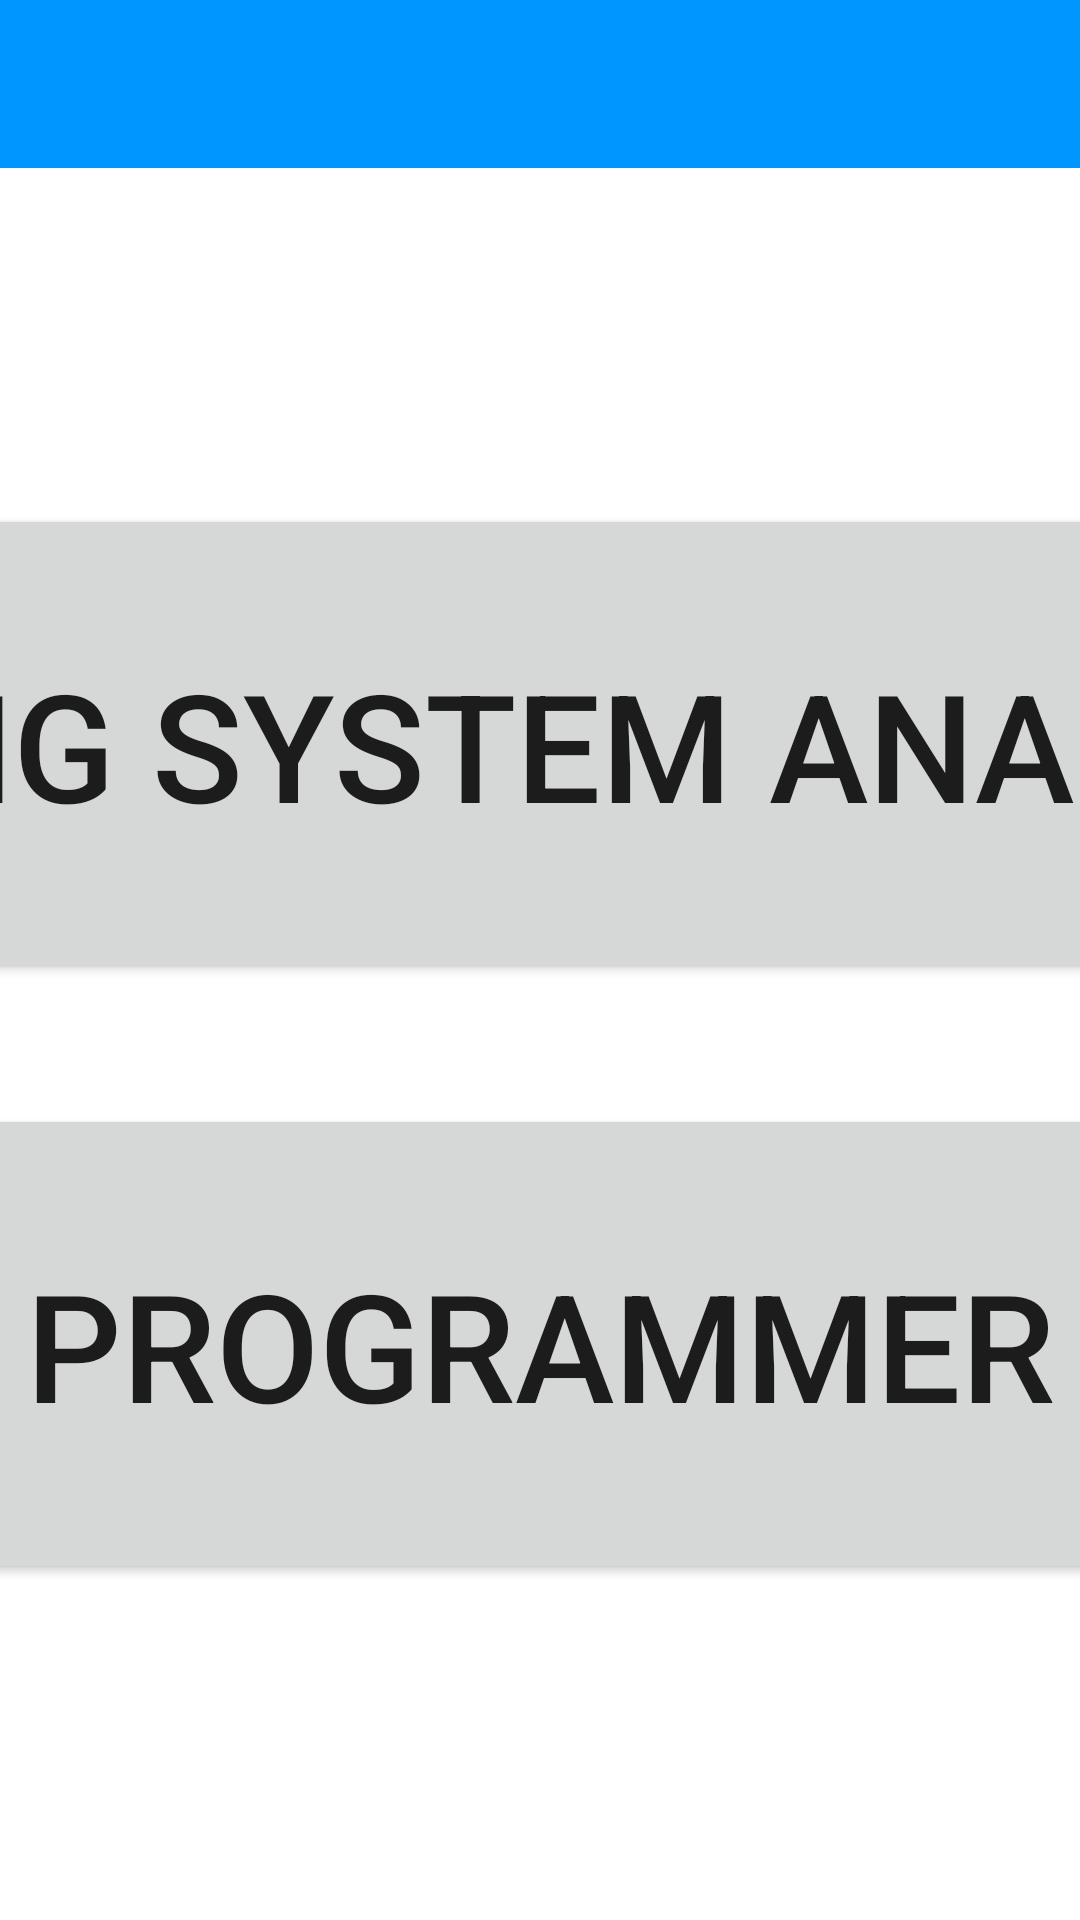

Layout XML and referenced resources for this Android screen:
<!-- AndroidManifest.xml: application theme Theme.MyApplication -->
<!-- res/layout/activity_choose_operation.xml -->
<?xml version="1.0" encoding="utf-8"?>
<androidx.constraintlayout.widget.ConstraintLayout xmlns:android="http://schemas.android.com/apk/res/android"
    xmlns:app="http://schemas.android.com/apk/res-auto"
    xmlns:tools="http://schemas.android.com/tools"
    android:layout_width="match_parent"
    android:layout_height="match_parent"
    tools:context=".MainActivity2">
    <LinearLayout
        android:layout_width="match_parent"
        android:layout_height="match_parent"
        android:orientation="vertical">
        <com.google.android.material.appbar.AppBarLayout
            android:layout_width="match_parent"
            android:layout_height="wrap_content">
            <androidx.appcompat.widget.Toolbar
                android:layout_width="match_parent"
                android:layout_height="wrap_content"
                android:id="@+id/toolbar">
            </androidx.appcompat.widget.Toolbar>
        </com.google.android.material.appbar.AppBarLayout>
        <LinearLayout
            android:layout_width="match_parent"
            android:layout_height="match_parent"
            android:id="@+id/main"
            android:orientation="vertical"
            android:gravity="center"
            >
            <Button
                android:layout_width="700sp"
                android:layout_height="160dp"
                android:id="@+id/psa"
                android:text="Pacing System Analyzer"
                android:textSize="50sp"
                ></Button>

            <Button
                android:layout_marginTop="40dp"
                android:layout_width="700dp"
                android:layout_height="160dp"
                android:id="@+id/prog"
                android:textSize="50sp"
                android:text="PROGRAMMER"></Button>
        </LinearLayout>
    </LinearLayout>


</androidx.constraintlayout.widget.ConstraintLayout>
<!-- resources referenced by this layout -->
<resources>
  <style name="Theme.MyApplication" parent="Theme.MaterialComponents.Light.NoActionBar">
          <item name="colorPrimary">@color/colorPrimary</item>
          <item name="colorPrimaryDark">@color/colorPrimaryDark</item>
      </style>
  <color name="colorPrimary">#0096ff</color>
  <color name="colorPrimaryDark">#0069b3</color>
</resources>
